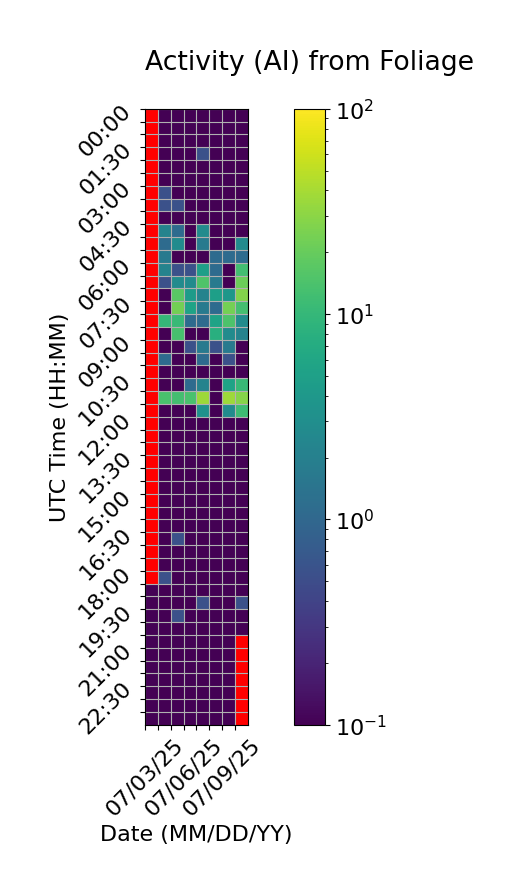

The file beside this chart, header and first rows:
Time (UTC), 07/03/25, 07/04/25, 07/05/25, 07/06/25, 07/07/25, 07/08/25, 07/09/25, 07/10/25
00:00, , 0.0, 0.0, 0.0, 0.0, 0.0, 0.0, 0.0
00:30, , 0.0, 0.0, 0.0, 0.0, 0.0, 0.0, 0.0
01:00, , 0.0, 0.0, 0.0, 0.0, 0.0, 0.0, 0.0
01:30, , 0.0, 0.0, 0.0, 0.5556, 0.0, 0.0, 0.0
02:00, , 0.0, 0.0, 0.0, 0.0, 0.0, 0.0, 0.0
02:30, , 0.0, 0.0, 0.0, 0.0, 0.0, 0.0, 0.0
03:00, , 0.5556, 0.0, 0.0, 0.0, 0.0, 0.0, 0.0
03:30, , 0.5556, 0.5556, 0.0, 0.0, 0.0, 0.0, 0.0
04:00, , 0.0, 0.0, 0.0, 0.0, 0.0, 0.0, 0.0
04:30, , 2.222, 1.111, 0.0, 2.778, 0.0, 0.0, 0.0
05:00, , 1.111, 2.778, 0.0, 1.667, 0.0, 0.0, 2.778
05:30, , 1.667, 0.0, 0.0, 0.0, 1.111, 1.111, 1.111
06:00, , 2.222, 0.5556, 0.5556, 5.0, 1.111, 0.0, 12.22
06:30, , 0.5556, 2.778, 2.778, 15.0, 1.667, 0.0, 21.11
07:00, , 0.0, 17.22, 4.444, 2.222, 5.0, 3.889, 27.78
07:30, , 0.0, 22.78, 5.556, 1.667, 1.111, 23.33, 12.78
08:00, , 10.0, 10.56, 1.111, 1.111, 5.556, 14.44, 2.778
08:30, , 0.0, 13.33, 0.0, 0.0, 7.778, 2.778, 2.222
09:00, , 0.0, 0.0, 0.5556, 1.667, 0.5556, 1.667, 0.0
09:30, , 1.111, 0.0, 0.0, 1.111, 0.0, 0.5556, 0.0
10:00, , 0.0, 0.0, 0.0, 0.0, 0.0, 0.0, 0.0
10:30, , 0.0, 0.0, 1.111, 2.222, 0.0, 5.556, 10.56
11:00, , 13.89, 12.78, 13.89, 36.67, 0.0, 36.11, 28.89
11:30, , 0.0, 0.0, 0.0, 3.333, 0.0, 2.778, 11.67
12:00, , 0.0, 0.0, 0.0, 0.0, 0.0, 0.0, 0.0
12:30, , 0.0, 0.0, 0.0, 0.0, 0.0, 0.0, 0.0
13:00, , 0.0, 0.0, 0.0, 0.0, 0.0, 0.0, 0.0
13:30, , 0.0, 0.0, 0.0, 0.0, 0.0, 0.0, 0.0
14:00, , 0.0, 0.0, 0.0, 0.0, 0.0, 0.0, 0.0
14:30, , 0.0, 0.0, 0.0, 0.0, 0.0, 0.0, 0.0
15:00, , 0.0, 0.0, 0.0, 0.0, 0.0, 0.0, 0.0
15:30, , 0.0, 0.0, 0.0, 0.0, 0.0, 0.0, 0.0
16:00, , 0.0, 0.0, 0.0, 0.0, 0.0, 0.0, 0.0
16:30, , 0.0, 0.5556, 0.0, 0.0, 0.0, 0.0, 0.0
17:00, , 0.0, 0.0, 0.0, 0.0, 0.0, 0.0, 0.0
17:30, , 0.0, 0.0, 0.0, 0.0, 0.0, 0.0, 0.0
18:00, , 0.5556, 0.0, 0.0, 0.0, 0.0, 0.0, 0.0
18:30, 0.0, 0.0, 0.0, 0.0, 0.0, 0.0, 0.0, 0.0
19:00, 0.0, 0.0, 0.0, 0.0, 0.5556, 0.0, 0.0, 0.5556
19:30, 0.0, 0.0, 0.5556, 0.0, 0.0, 0.0, 0.0, 0.0
20:00, 0.0, 0.0, 0.0, 0.0, 0.0, 0.0, 0.0, 0.0
20:30, 0.0, 0.0, 0.0, 0.0, 0.0, 0.0, 0.0, 
21:00, 0.0, 0.0, 0.0, 0.0, 0.0, 0.0, 0.0, 
21:30, 0.0, 0.0, 0.0, 0.0, 0.0, 0.0, 0.0, 
22:00, 0.0, 0.0, 0.0, 0.0, 0.0, 0.0, 0.0, 
22:30, 0.0, 0.0, 0.0, 0.0, 0.0, 0.0, 0.0, 
23:00, 0.0, 0.0, 0.0, 0.0, 0.0, 0.0, 0.0, 
23:30, 0.0, 0.0, 0.0, 0.0, 0.0, 0.0, 0.0, 
